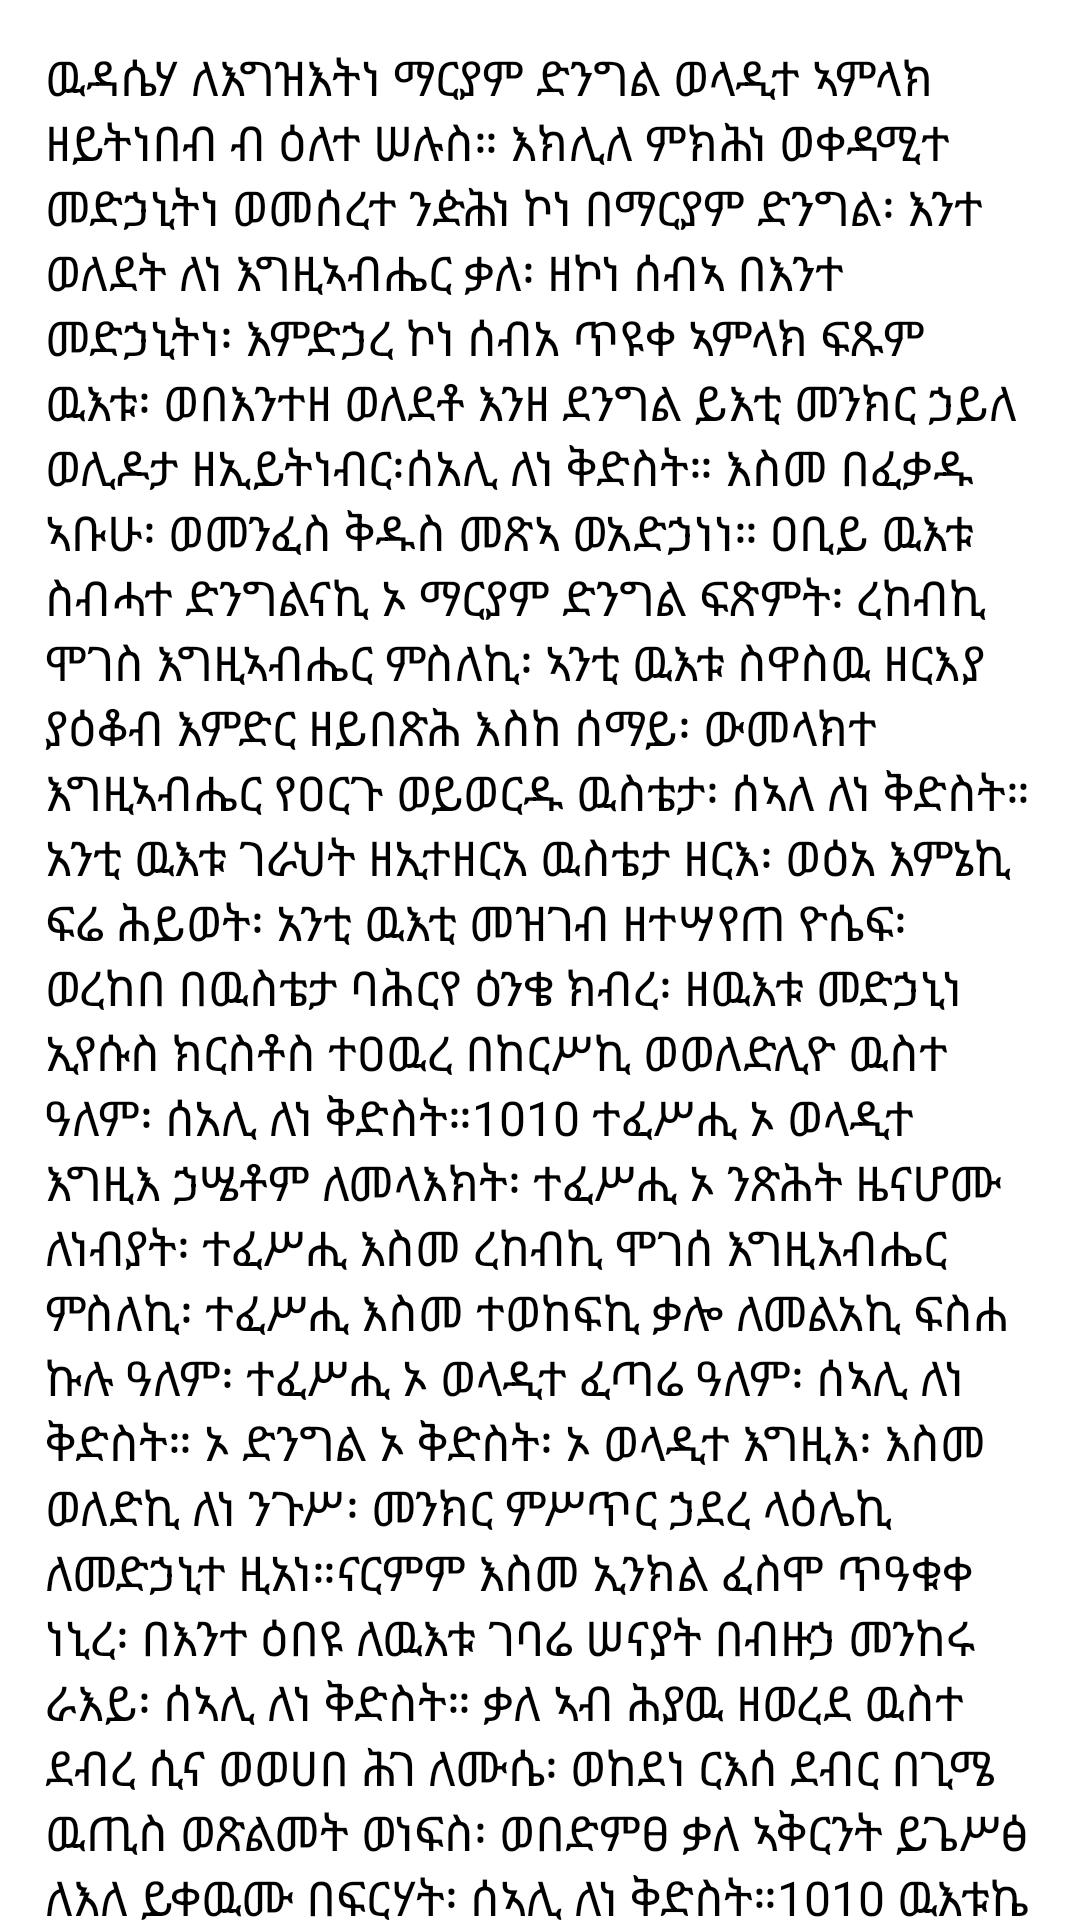

Reconstruct the res/layout file that produces this screen, plus the resources it refers to.
<!-- AndroidManifest.xml: application theme AppTheme -->
<!-- res/layout/fragment_the_tuesday.xml -->
<?xml version="1.0" encoding="utf-8"?>
<FrameLayout xmlns:android="http://schemas.android.com/apk/res/android" xmlns:app="http://schemas.android.com/apk/res-auto" xmlns:aapt="http://schemas.android.com/aapt" android:orientation="vertical" android:background="#ffffff" android:layout_width="match_parent" android:layout_height="match_parent">
    <ScrollView android:layout_width="match_parent" android:layout_height="match_parent">
        <LinearLayout android:orientation="vertical" android:padding="15dp" android:layout_width="match_parent" android:layout_height="wrap_content">
            <TextView android:textSize="16sp" android:layout_width="wrap_content" android:layout_height="wrap_content" android:text="@string/the_tuesday"/>
        </LinearLayout>
    </ScrollView>
</FrameLayout>
<!-- resources referenced by this layout -->
<resources>
  <string name="the_tuesday">ዉዳሴሃ ለእግዝእትነ ማርያም ድንግል ወላዲተ ኣምላክ ዘይትነበብ ብ ዕለተ ሠሉስ። እክሊለ ምክሕነ ወቀዳሚተ መድኃኒትነ ወመሰረተ ንዽሕነ ኮነ በማርያም ድንግል፡ እንተ ወለደት ለነ እግዚኣብሔር ቃለ፡ ዘኮነ ሰብኣ በእንተ መድኃኒትነ፡ እምድኃረ ኮነ ሰብአ ጥዩቀ ኣምላክ ፍጹም ዉእቱ፡ ወበእንተዘ ወለደቶ እንዘ ደንግል ይእቲ መንክር ኃይለ ወሊዶታ ዘኢይትነብር፡ሰአሊ ለነ ቅድስት። እስመ በፈቃዱ ኣቡሁ፡ ወመንፈስ ቅዱስ መጽኣ ወአድኃነነ። ዐቢይ ዉእቱ ስብሓተ ድንግልናኪ ኦ ማርያም ድንግል ፍጽምት፡ ረከብኪ ሞገስ እግዚኣብሔር ምስለኪ፡ ኣንቲ ዉእቱ ስዋስዉ ዘርእያ ያዕቆብ እምድር ዘይበጽሕ እስከ ሰማይ፡ ውመላክተ እግዚኣብሔር የዐርጉ ወይወርዱ ዉስቴታ፡ ሰኣለ ለነ ቅድስት። አንቲ ዉእቱ ገራህት ዘኢተዘርአ ዉስቴታ ዘርእ፡ ወዕአ እምኔኪ ፍሬ ሕይወት፡ አንቲ ዉእቲ መዝገብ ዘተሣየጠ ዮሴፍ፡ ወረከበ በዉስቴታ ባሕርየ ዕንቄ ክብረ፡ ዘዉእቱ መድኃኒነ ኢየሱስ ክርስቶስ ተዐዉረ በከርሥኪ ወወለድሊዮ ዉስተ ዓለም፡ ሰአሊ ለነ ቅድስት።\10\10 ተፈሥሒ ኦ ወላዲተ እግዚእ ኃሤቶም ለመላእክት፡ ተፈሥሒ ኦ ንጽሕት ዜናሆሙ ለነብያት፡ ተፈሥሒ እስመ ረከብኪ ሞገሰ እግዚአብሔር ምስለኪ፡ ተፈሥሒ እስመ ተወከፍኪ ቃሎ ለመልአኪ ፍስሐ ኩሉ ዓለም፡ ተፈሥሒ ኦ ወላዲተ ፈጣሬ ዓለም፡ ሰኣሊ ለነ ቅድስት። ኦ ድንግል ኦ ቅድስት፡ ኦ ወላዲተ እግዚእ፡ እስመ ወለድኪ ለነ ንጉሥ፡ መንክር ምሥጥር ኃደረ ላዕሌኪ ለመድኃኒተ ዚአነ።ናርምም እስመ ኢንክል ፈስሞ ጥዓቁቀ ነኒረ፡ በእንተ ዕበዩ ለዉእቱ ገባሬ ሠናያት በብዙኃ መንከሩ ራእይ፡ ሰኣሊ ለነ ቅድስት። ቃለ ኣብ ሕያዉ ዘወረደ ዉስተ ደብረ ሲና ወወሀበ ሕገ ለሙሴ፡ ወከደነ ርእሰ ደብር በጊሜ ዉጢስ ወጽልመት ወነፍስ፡ ወበድምፀ ቃለ ኣቅርንት ይጌሥፅ ለእለ ይቀዉሙ በፍርሃት፡ ሰኣሊ ለነ ቅድስት።\10\10 ዉእቱኬ ዘወረደ ኅቤኪ፡ ኦ ደብር ነባቢት በትሕትና መፍቀሬ ሰብእ፡ ተሰብኣ እምኔኪ ዘእንበለ ዉላጤ ፍጹመ ሥጋ ነባቢ ዘከማነ፡ በመንፈስ ጥበብ ኣምላክ ኃደረ ላዕሌሃ፡ ኮነ ፍጹም ስብአ ከመ ያድኅኖ ወይሥረይ ኃጢአቶ ለኣዳም፡ ወያንብሮ ዉስጠ ሰማያት ወያግብኦ ኅበ ዘትካት መንበሩ፡ በዕበይ ሣህሉ ወምሕረቱ። ሰኣሊ ለነ ቅድስት። ዕበያ ለድንግል ኢይትከሃል ለተነግሮ እስመ እግዚእ ኃረያ፡ መጽአ ወኃደረ ላዕሌሃ ዘየኃድር ዉስተ ብርሃን ኅበ አልቦ ዘይቀርቦ ተዐዉረ በከርሣ ፱ ተ አዉራኃ ዘኢይትረአይ ወዘኢትዓወቅ ወለደቶ ማርያም እንዘ ድንግል ይእቲ፡ ሰአሊ ለነ ቅድስት። ዘዉእቱ እብን ዘርእየ ዳኒኤል ነብይ፡ ዘተበትከ እምደብር ነዋኅ ዘእንበለ፡ እድ፡ ዘዉእቱ ቃል ዘወዐኣ እምኅበ ኣብ መጽእ ወተሰብኣ እምድንግል ዘእንበለ ዘርኣ ብእሲ ወኣድኃነነ፡ ሰኣሊ ለነ ቅድስት።\10\10 ኮንኪ ዓፅቀ ንጹሐ ወሙዳየ አሚን፡ ርትዕት ሃይማንኖቶሙ ለቅዱሳን ኣበዊነ፡ ኦ ንጽሕት ወላዲተ ኣምላክ ድንግል ኅትምት ወለድኪ ለነ ቃለአብ ኢየሱስ ክርስቶስ መጽአ ለመድኃኒትነ፡ሰአሊ ለነ ቅድስት። አንቲ እሙ ለብርሃን ክብርት ወላዲት እግዚእ እንተ ፃርኪያ ለቃል ዘኢይትረአይ፡ እምድኅረ ወለድኪ ኪያሁ ነበርኪ በድንግልና፡ በስብሐት ወበባርኮት ያዐብዩኪ፡ ሰአሊ ለነ ቅድስት። አይ ልሳን ዘይክል ነቢበ ዘይት ነገር በእንቲአኪ ኦ ድንግል ንጽሕት እሙ ለቃለ ኣብ ኮንኪ መንበሮ ለንጉሥ ለዘይፀዉርዋ ኪሩቤል፡ ናስተበፅዐኪ ኦ ቡርክት፡ወንዘክር ስምኪ በኩሉ ትዉልድ ትዉልድ ኦ ርግብ ሠናይት እሙ ለእግዚእነ ኢየሱስ ክርስቶስ፡ ሰአሊ ለነ ቅድስት።\10\10 ተፈሥሒ ኦ ማርያም እም ወአመት፡ እሰመ ለዘዉስተ ሕፅንኪ ይሰብሕዎ መላእክት ወኪሩቤል ይሰግዳ ሎቱ በፍርሃት፡ ወሱራፌል ዘእንበለ ጽርዓት ይሰፍሑ ክነፈሆሙ ወይበሉ፡ ዝንቱ ዉእቱ ንጉሠ ሰብሐት መጽእ ይሥረይ ኃጢአተ ዓለም በዕበየ ሣህሉ ፡ሰኣሊ ለነ ቅድስት</string>
  <style name="AppTheme">
          <item name="colorAccent">@color/colorAccent</item>
          <item name="colorPrimary">@color/colorPrimary</item>
          <item name="colorPrimaryDark">@color/colorPrimaryDark</item>
      </style>
  <color name="colorAccent">#ff9800</color>
  <color name="colorPrimary">#f47100</color>
  <color name="colorPrimaryDark">#ee6002</color>
</resources>
